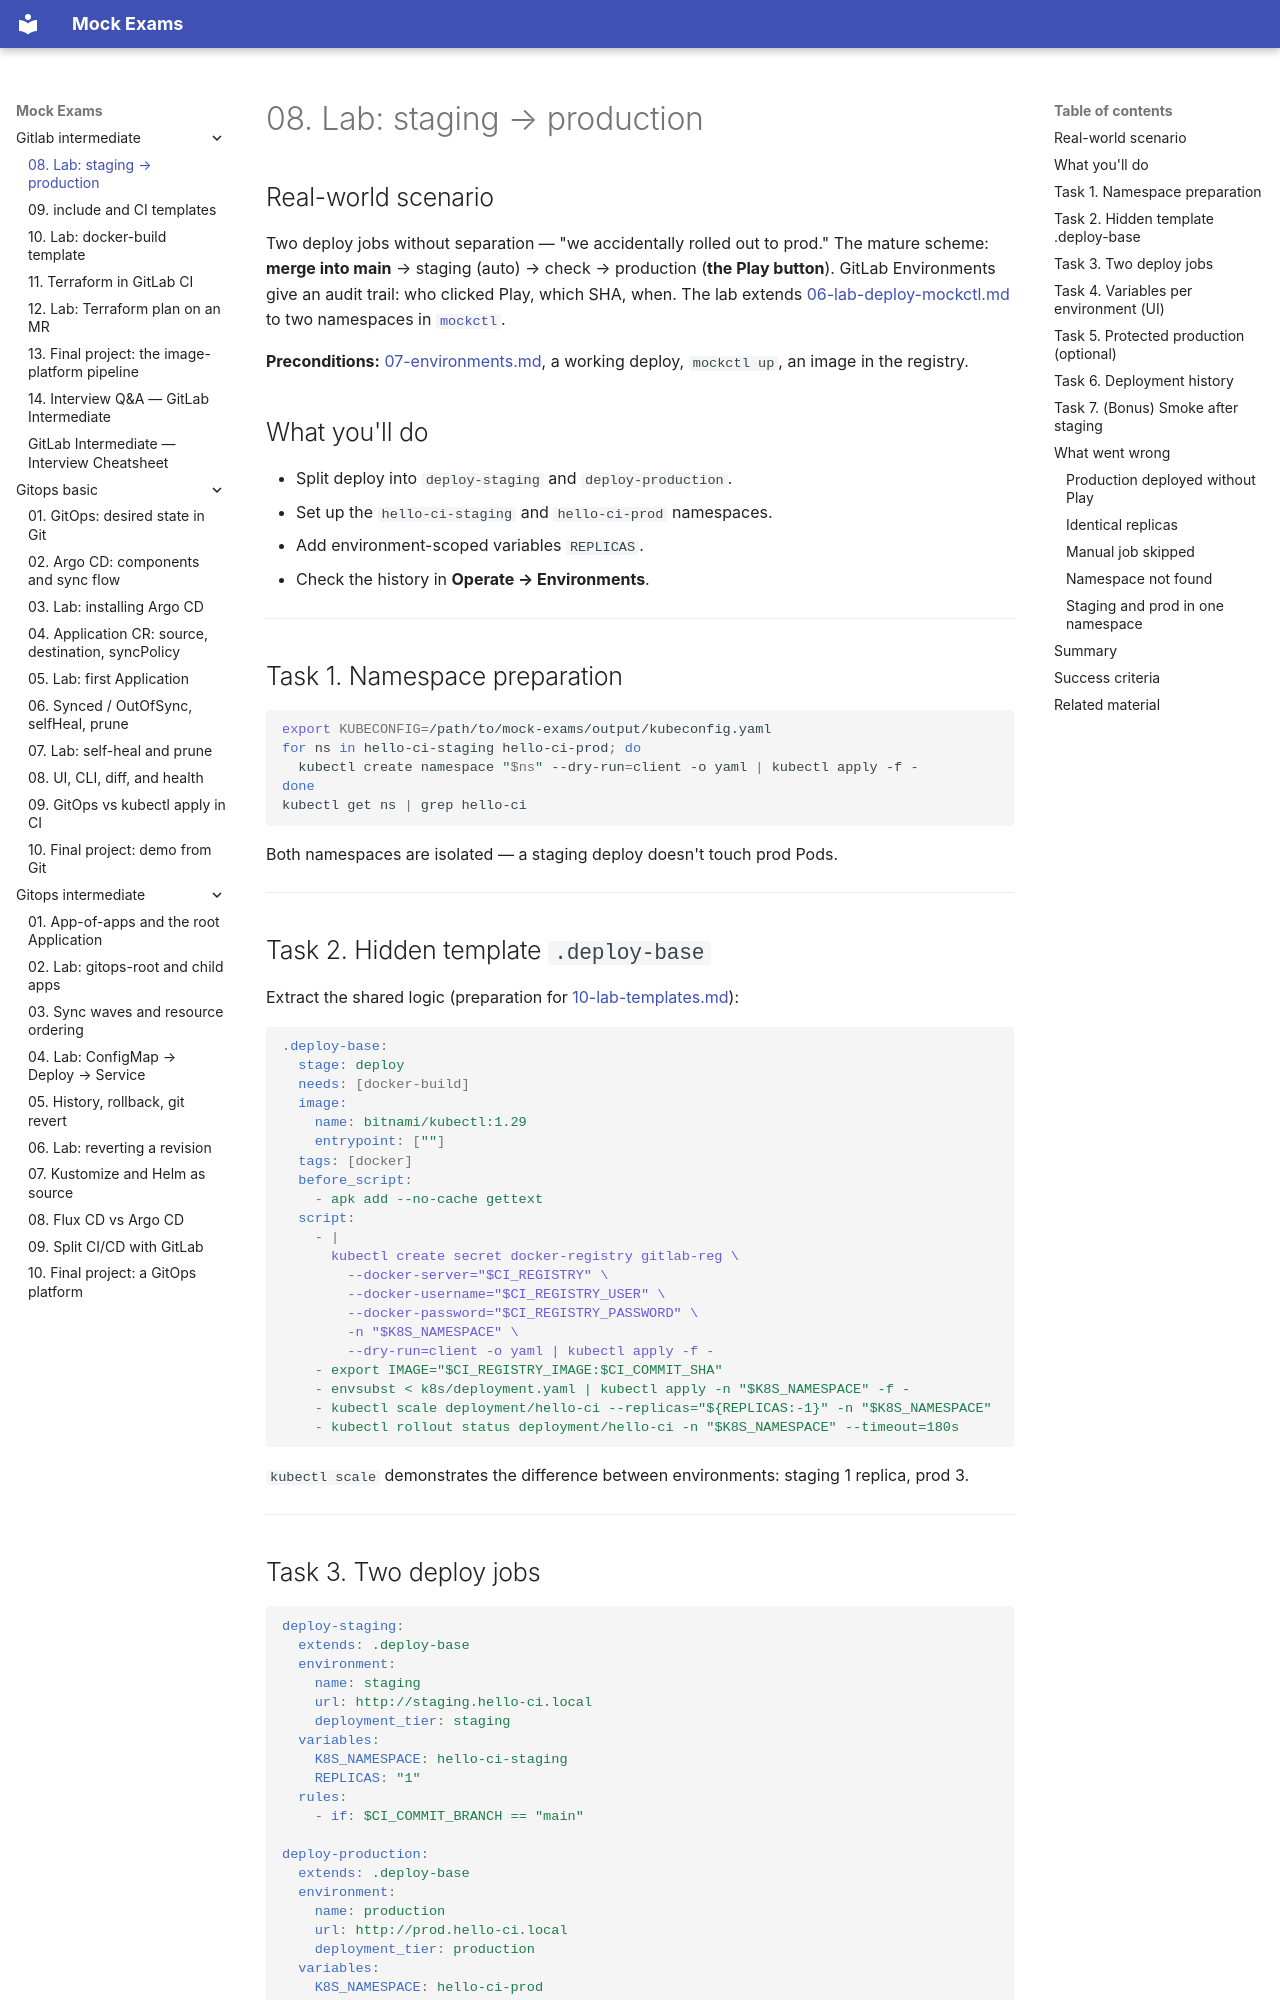

repository: FedorArbuzov/mock-exams · page: gitlab-intermediate/08-lab-environments/index.html · generator: mkdocs

# 08. Lab: staging → production

## Real-world scenario

Two deploy jobs without separation — "we accidentally rolled out to prod." The mature scheme: **merge into main** → staging (auto) → check → production (**the Play button**). GitLab Environments give an audit trail: who clicked Play, which SHA, when. The lab extends [06-lab-deploy-mockctl.md](06-lab-deploy-mockctl.md) to two namespaces in [`mockctl`](../../mockctl/README.md).

**Preconditions:** [07-environments.md](07-environments.md), a working deploy, `mockctl up`, an image in the registry.

## What you'll do

- Split deploy into `deploy-staging` and `deploy-production`.
- Set up the `hello-ci-staging` and `hello-ci-prod` namespaces.
- Add environment-scoped variables `REPLICAS`.
- Check the history in **Operate → Environments**.

---

## Task 1. Namespace preparation

```bash
export KUBECONFIG=/path/to/mock-exams/output/kubeconfig.yaml
for ns in hello-ci-staging hello-ci-prod; do
  kubectl create namespace "$ns" --dry-run=client -o yaml | kubectl apply -f -
done
kubectl get ns | grep hello-ci
```

Both namespaces are isolated — a staging deploy doesn't touch prod Pods.

---

## Task 2. Hidden template `.deploy-base`

Extract the shared logic (preparation for [10-lab-templates.md](10-lab-templates.md)):

```yaml
.deploy-base:
  stage: deploy
  needs: [docker-build]
  image:
    name: bitnami/kubectl:1.29
    entrypoint: [""]
  tags: [docker]
  before_script:
    - apk add --no-cache gettext
  script:
    - |
      kubectl create secret docker-registry gitlab-reg \
        --docker-server="$CI_REGISTRY" \
        --docker-username="$CI_REGISTRY_USER" \
        --docker-password="$CI_REGISTRY_PASSWORD" \
        -n "$K8S_NAMESPACE" \
        --dry-run=client -o yaml | kubectl apply -f -
    - export IMAGE="$CI_REGISTRY_IMAGE:$CI_COMMIT_SHA"
    - envsubst < k8s/deployment.yaml | kubectl apply -n "$K8S_NAMESPACE" -f -
    - kubectl scale deployment/hello-ci --replicas="${REPLICAS:-1}" -n "$K8S_NAMESPACE"
    - kubectl rollout status deployment/hello-ci -n "$K8S_NAMESPACE" --timeout=180s
```

`kubectl scale` demonstrates the difference between environments: staging 1 replica, prod 3.

---
